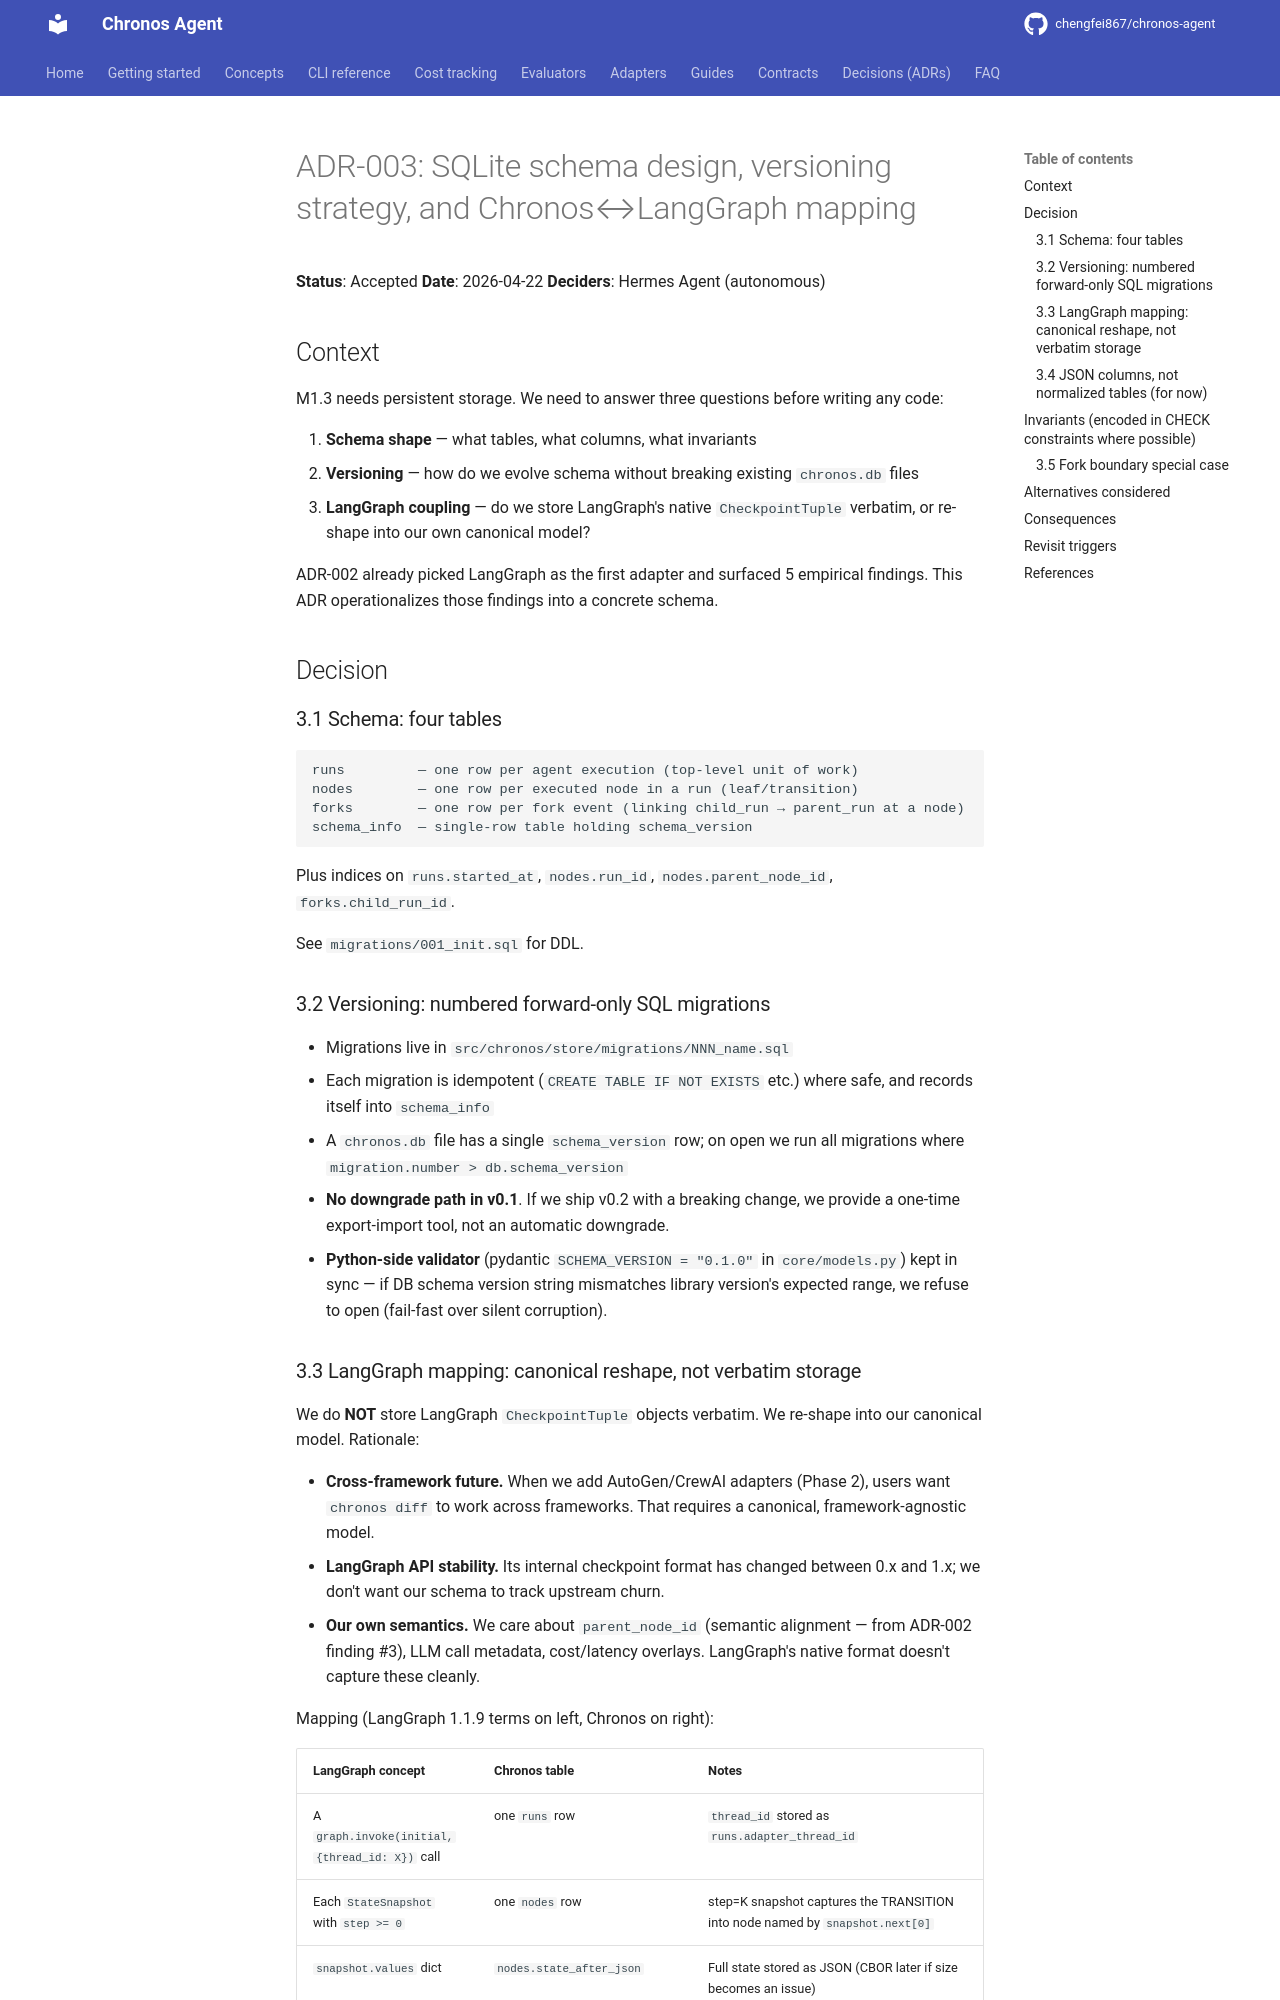

repository: chengfei867/chronos-agent · page: decisions/ADR-003-sqlite-schema/index.html · generator: mkdocs

# ADR-003: SQLite schema design, versioning strategy, and Chronos↔LangGraph mapping

**Status**: Accepted
**Date**: 2026-04-22
**Deciders**: Hermes Agent (autonomous)

## Context

M1.3 needs persistent storage. We need to answer three questions before writing any code:

1. **Schema shape** — what tables, what columns, what invariants
2. **Versioning** — how do we evolve schema without breaking existing `chronos.db` files
3. **LangGraph coupling** — do we store LangGraph's native `CheckpointTuple` verbatim, or re-shape into our own canonical model?

ADR-002 already picked LangGraph as the first adapter and surfaced 5 empirical findings. This ADR operationalizes those findings into a concrete schema.

## Decision

### 3.1 Schema: four tables

```
runs         — one row per agent execution (top-level unit of work)
nodes        — one row per executed node in a run (leaf/transition)
forks        — one row per fork event (linking child_run → parent_run at a node)
schema_info  — single-row table holding schema_version
```

Plus indices on `runs.started_at`, `nodes.run_id`, `nodes.parent_node_id`, `forks.child_run_id`.

See `migrations/001_init.sql` for DDL.

### 3.2 Versioning: numbered forward-only SQL migrations

- Migrations live in `src/chronos/store/migrations/NNN_name.sql`
- Each migration is idempotent (`CREATE TABLE IF NOT EXISTS` etc.) where safe, and records itself into `schema_info`
- A `chronos.db` file has a single `schema_version` row; on open we run all migrations where `migration.number > db.schema_version`
- **No downgrade path in v0.1**. If we ship v0.2 with a breaking change, we provide a one-time export-import tool, not an automatic downgrade.
- **Python-side validator** (pydantic `SCHEMA_VERSION = "0.1.0"` in `core/models.py`) kept in sync — if DB schema version string mismatches library version's expected range, we refuse to open (fail-fast over silent corruption).
